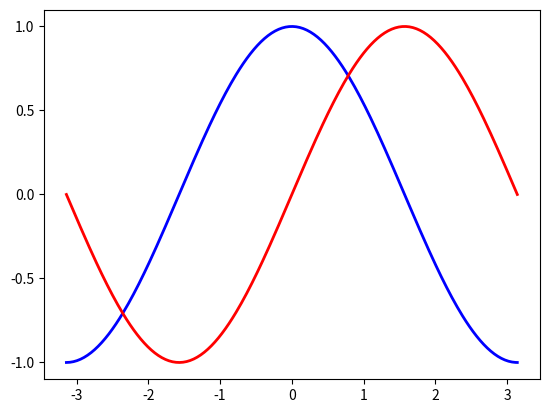

Write the Python code that produced this figure.
"""
Current ticks are not ideal because they do not show the
interesting values (+/-pi,+/-pi/2) for sine and cosine. We'll
change them such that they show only these values.
:lesson goal file: goal04.py
"""

# Imports
import numpy as np
import matplotlib.pyplot as plt

x = np.linspace(-np.pi, np.pi, 256, endpoint=True)
c, s = np.cos(x), np.sin(x)

# Plot cosine using blue color with a continuous line of width 2 (pixels)
plt.plot(x, c, color="blue", linewidth=2.0, linestyle="-")

# Plot sine using red color with a continuous line of width 2 (pixels)
plt.plot(x, s, color="red", linewidth=2.0, linestyle="-")

# Set x limits
plt.xlim(x.min()*1.1, x.max()*1.1)

# Set x ticks
plt.xticks(np.linspace(-3, 3, 7, endpoint=True))

# Set y limits
plt.ylim(c.min()*1.1, c.max()*1.1)

# Set y ticks
plt.yticks(np.linspace(-1, 1, 5, endpoint=True))

# Show result on screen
plt.show()
